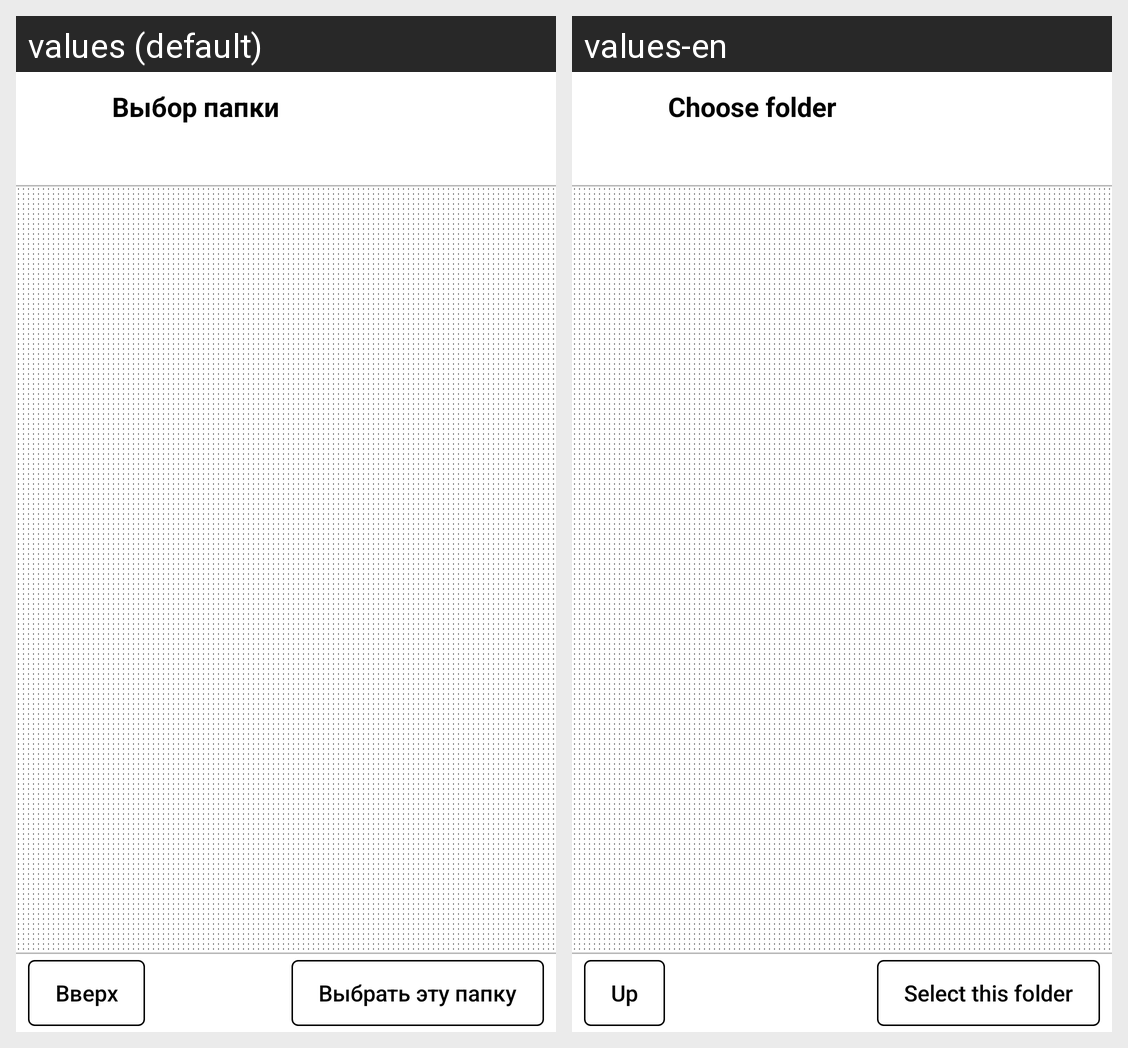

Translations of the strings shown on this Android screen, per locale in the grid:
Android screen res/layout/activity_folder_browser.xml rendered under 2 locales, left to right: values (default), values-en. Device: Nexus 5 (rendered at 1080×1920; each locale shown at half size, 540×960, under a caption strip naming it); theme AppTheme.
Strings drawn on this screen, with the default value and each locale's value (text and hints the layout hard-codes, and strings that could not be matched under every locale, appear in the picture but are not listed):

action_up
  values: Вверх
  values-en: Up

title_pick_folder
  values: Выбор папки
  values-en: Choose folder

action_pick_this_folder
  values: Выбрать эту папку
  values-en: Select this folder
